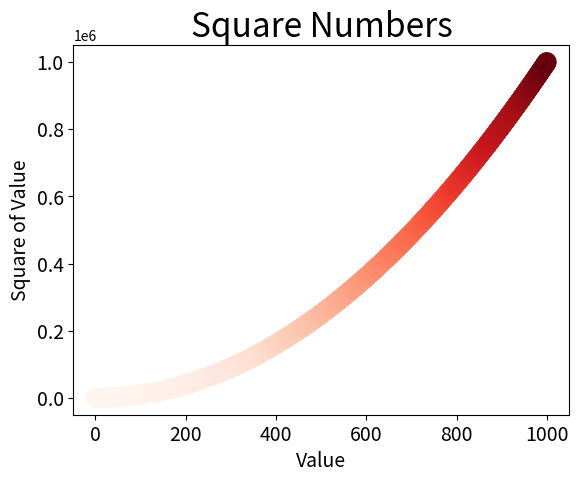

Write Python code to recreate this figure.
import matplotlib.pyplot as plt 

# 自动计算数据
x_values = list(range(1, 1001))
y_values = [x**2 for x in x_values]

plt.scatter(x_values, y_values, c=y_values, cmap=plt.cm.Reds, 
        edgecolors='none', s=200)

# 设置图表标题并给坐标轴加上标签
plt.title("Square Numbers", fontsize=24)
plt.xlabel("Value", fontsize=14)
plt.ylabel("Square of Value", fontsize=14)

# 设置刻度标记大小
plt.tick_params(axis='both', which='major', labelsize=14)  
plt.savefig('squares_plot.png', bbox_inches='tight')
plt.show()
